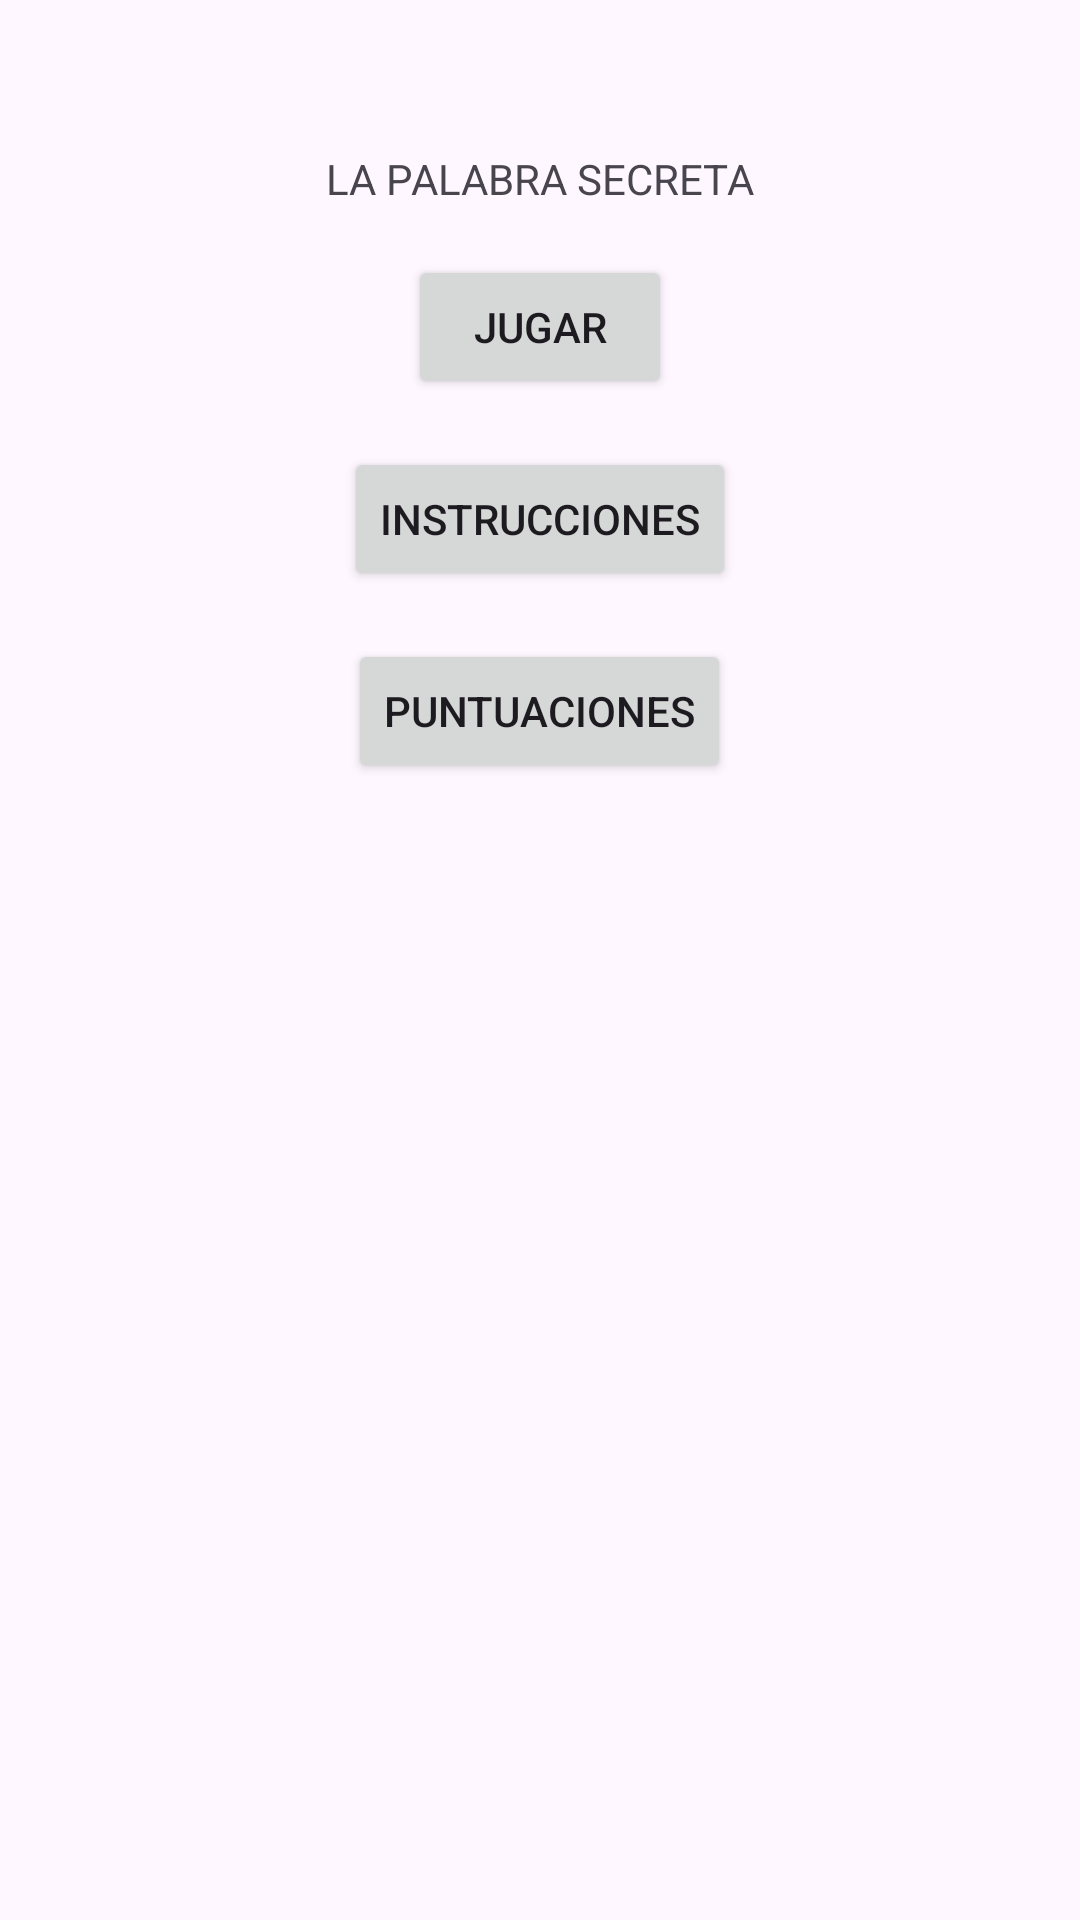

Here is an Android app screen rendered from its layout file. Give the layout XML and the strings, colors and styles it references.
<!-- AndroidManifest.xml: application theme Theme.OtraPrueba -->
<!-- res/layout/menu.xml -->
<RelativeLayout xmlns:android="http://schemas.android.com/apk/res/android"
    xmlns:tools="http://schemas.android.com/tools"
    android:layout_width="match_parent"
    android:layout_height="match_parent"
    tools:context=".MainActivity">

    <TextView
        android:id="@+id/textView"
        android:layout_width="wrap_content"
        android:layout_height="wrap_content"
        android:layout_centerHorizontal="true"
        android:layout_marginTop="50dp"
        android:text="LA PALABRA SECRETA" />

    <Button
        android:id="@+id/btnJugar"
        android:layout_width="wrap_content"
        android:layout_height="wrap_content"
        android:layout_below="@id/textView"
        android:layout_centerHorizontal="true"
        android:layout_marginTop="16dp"
        android:text="Jugar" />

    <Button
        android:id="@+id/btnInstrucciones"
        android:layout_width="wrap_content"
        android:layout_height="wrap_content"
        android:text="Instrucciones"
        android:layout_below="@id/btnJugar"
        android:layout_centerHorizontal="true"
        android:layout_marginTop="16dp"/>

    <Button
        android:id="@+id/btnPuntuaciones"
        android:layout_width="wrap_content"
        android:layout_height="wrap_content"
        android:text="Puntuaciones"
        android:layout_below="@id/btnInstrucciones"
        android:layout_centerHorizontal="true"
        android:layout_marginTop="16dp"/>

    
    <FrameLayout
        android:id="@+id/fragment_container"
        android:layout_width="match_parent"
        android:layout_height="wrap_content"
        android:layout_below="@id/btnPuntuaciones"
        android:layout_marginTop="16dp" />

</RelativeLayout>
<!-- resources referenced by this layout -->
<resources>
  <style name="Theme.OtraPrueba" parent="Base.Theme.OtraPrueba" />
  <style name="Base.Theme.OtraPrueba" parent="Theme.Material3.DayNight.NoActionBar">
          
          
      </style>
</resources>
